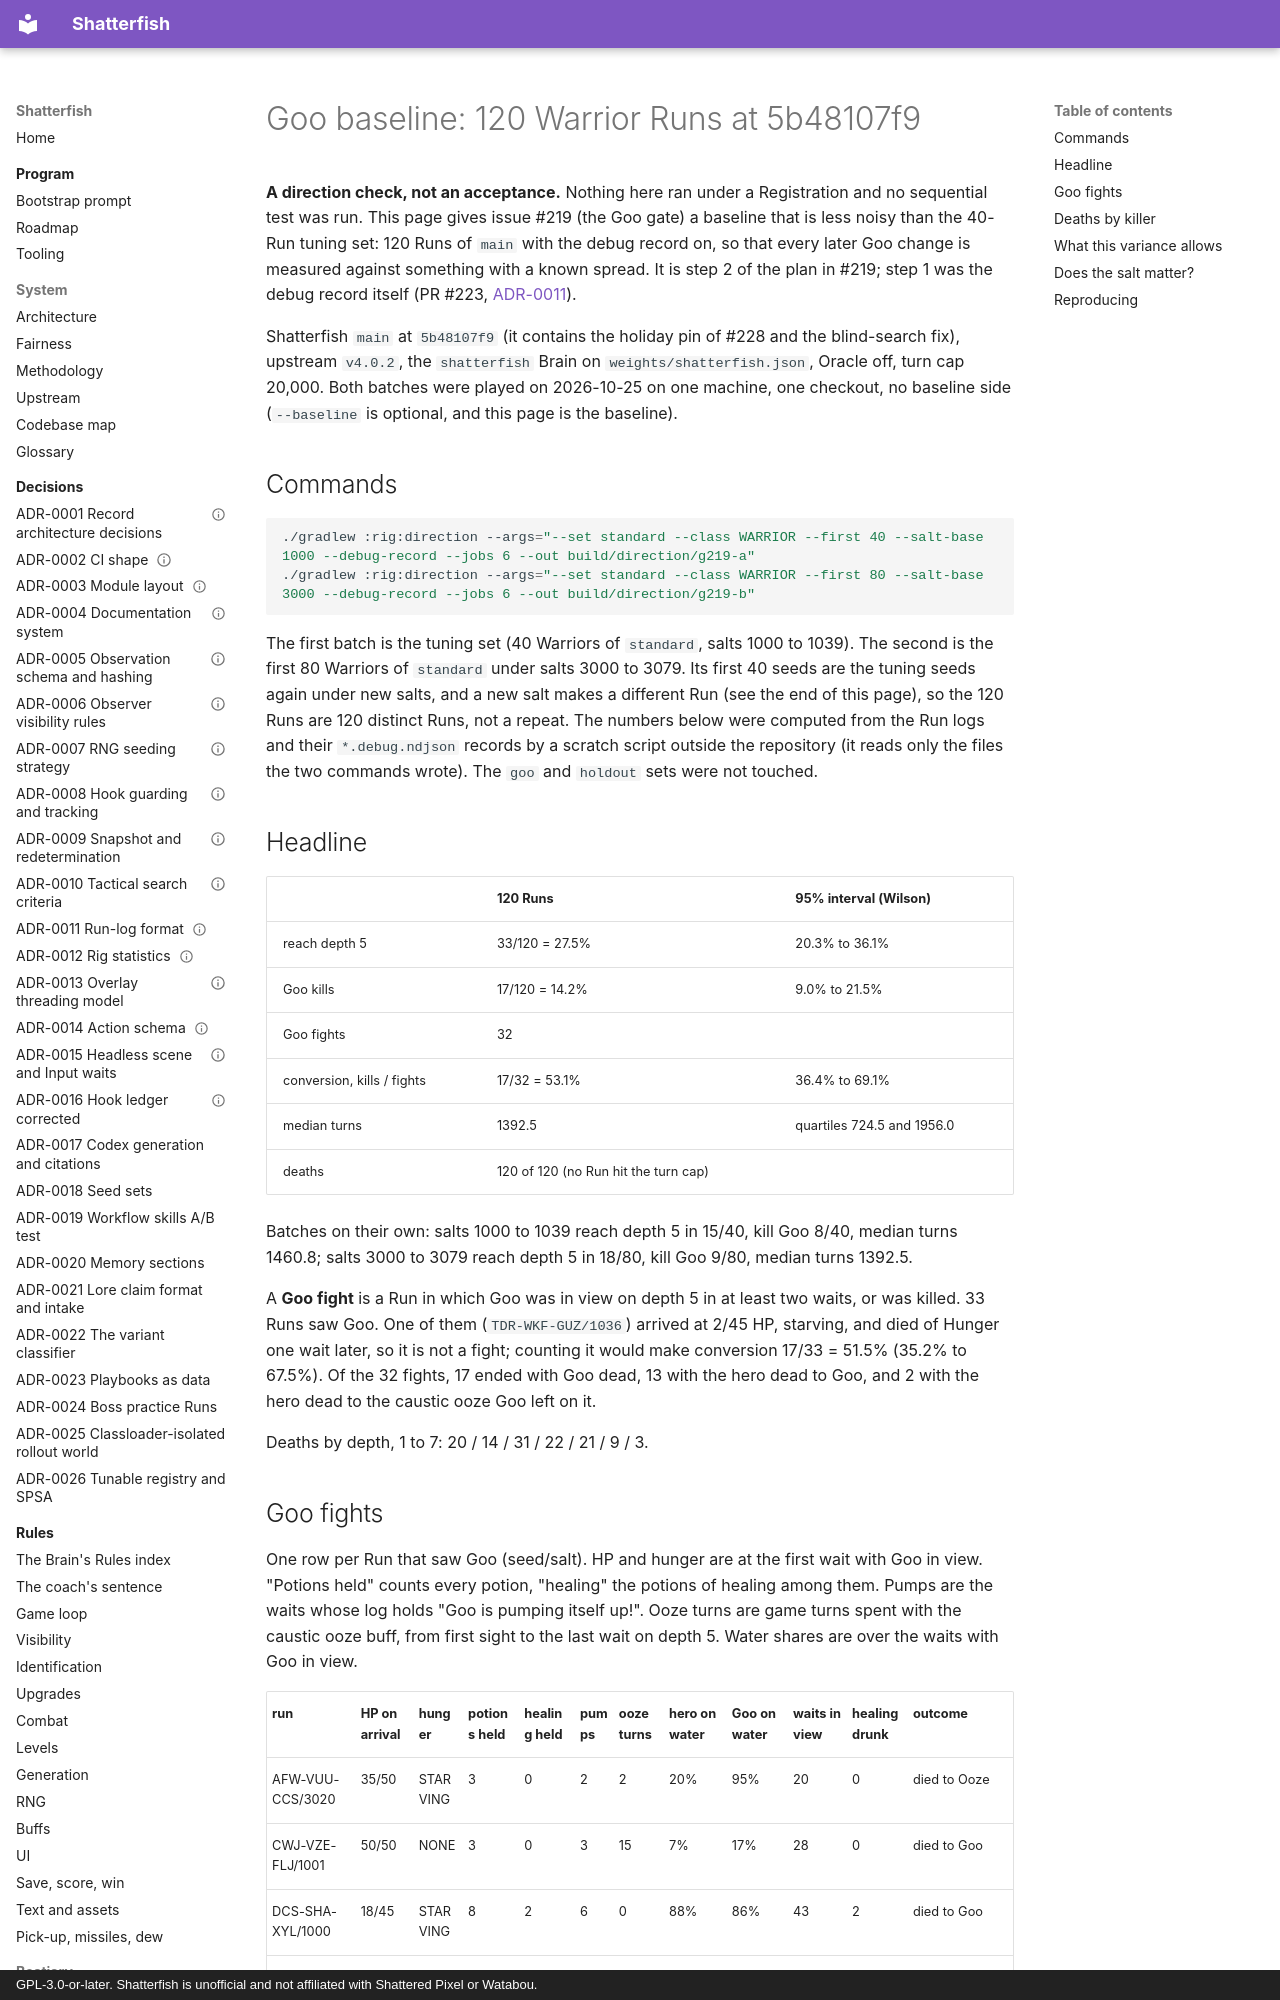

repository: watchthelight/shatterfish · page: results/2026-10-25-goo-baseline-5b48107f9/index.html · generator: mkdocs · copyright: GPL-3.0-or-later. Shatterfish is unofficial and not affiliated with Shattered Pixel or Watabou.

# Goo baseline: 120 Warrior Runs at 5b48107f9

**A direction check, not an acceptance.** Nothing here ran under a Registration and no sequential
test was run. This page gives issue #219 (the Goo gate) a baseline that is less noisy than the 40-Run
tuning set: 120 Runs of `main` with the debug record on, so that every later Goo change is measured
against something with a known spread. It is step 2 of the plan in #219; step 1 was the debug record
itself (PR #223, [ADR-0011](../adr/0011-run-log-format.md)).

Shatterfish `main` at `5b48107f9` (it contains the holiday pin of #228 and the blind-search fix),
upstream `v4.0.2`, the `shatterfish` Brain on `weights/shatterfish.json`, Oracle off, turn cap
20,000. Both batches were played on 2026-10-25 on one machine, one checkout, no baseline side
(`--baseline` is optional, and this page is the baseline).

## Commands

```sh
./gradlew :rig:direction --args="--set standard --class WARRIOR --first 40 --salt-base 1000 --debug-record --jobs 6 --out build/direction/g219-a"
./gradlew :rig:direction --args="--set standard --class WARRIOR --first 80 --salt-base 3000 --debug-record --jobs 6 --out build/direction/g219-b"
```

The first batch is the tuning set (40 Warriors of `standard`, salts 1000 to 1039). The second is
the first 80 Warriors of `standard` under salts 3000 to 3079. Its first 40 seeds are the tuning
seeds again under new salts, and a new salt makes a different Run (see the end of this page), so the
120 Runs are 120 distinct Runs, not a repeat. The numbers below were computed from the Run logs and
their `*.debug.ndjson` records by a scratch script outside the repository (it reads only the
files the two commands wrote). The `goo` and `holdout` sets were not touched.

## Headline

| | 120 Runs | 95% interval (Wilson) |
|---|---|---|
| reach depth 5 | 33/120 = 27.5% | 20.3% to 36.1% |
| Goo kills | 17/120 = 14.2% | 9.0% to 21.5% |
| Goo fights | 32 | |
| conversion, kills / fights | 17/32 = 53.1% | 36.4% to 69.1% |
| median turns | 1392.5 | quartiles 724.5 and 1956.0 |
| deaths | 120 of 120 (no Run hit the turn cap) | |

Batches on their own: salts 1000 to 1039 reach depth 5 in 15/40, kill Goo 8/40, median turns 1460.8;
salts 3000 to 3079 reach depth 5 in 18/80, kill Goo 9/80, median turns 1392.5.

A **Goo fight** is a Run in which Goo was in view on depth 5 in at least two waits, or was killed.
33 Runs saw Goo. One of them (`TDR-WKF-GUZ/1036`) arrived at 2/45 HP, starving, and died of Hunger one
wait later, so it is not a fight; counting it would make conversion 17/33 = 51.5% (35.2% to 67.5%).
Of the 32 fights, 17 ended with Goo dead, 13 with the hero dead to Goo, and 2 with the hero dead to
the caustic ooze Goo left on it.

Deaths by depth, 1 to 7: 20 / 14 / 31 / 22 / 21 / 9 / 3.
